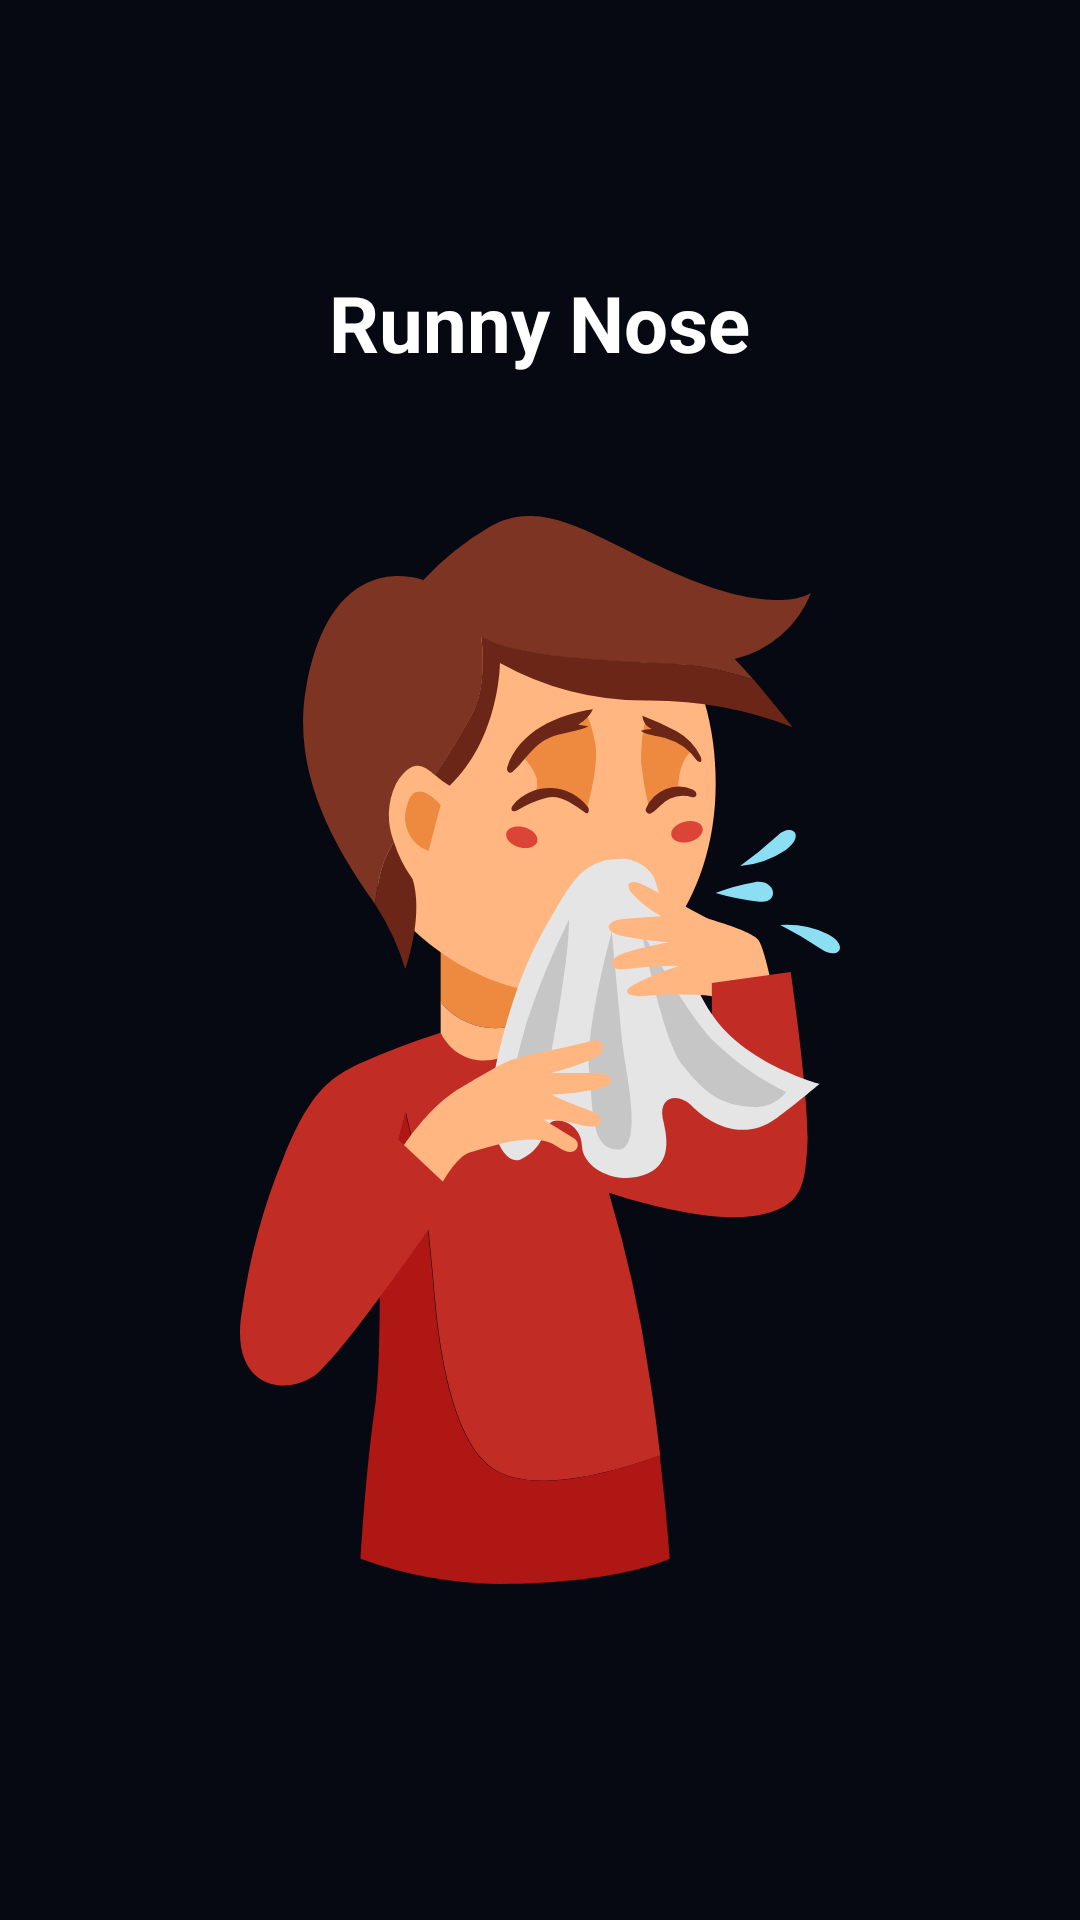

Reconstruct the res/layout file that produces this screen, plus the resources it refers to.
<!-- AndroidManifest.xml: application theme AppTheme -->
<!-- res/layout/fragment_runny_nose.xml -->
<?xml version="1.0" encoding="utf-8"?>
<RelativeLayout xmlns:android="http://schemas.android.com/apk/res/android"
    xmlns:tools="http://schemas.android.com/tools"
    android:layout_width="match_parent"
    android:layout_height="match_parent"
    android:background="@color/background"
    android:gravity="center"
    tools:context=".Symptoms.SymptomFragments.RunnyNoseFragment">

    <LinearLayout
        android:layout_width="wrap_content"
        android:layout_height="wrap_content"
        android:layout_margin="40dp"
        android:background="@drawable/card_shape"
        android:backgroundTint="@color/listbackground"
        android:orientation="vertical"

        >

        <TextView
            android:layout_width="wrap_content"
            android:layout_height="wrap_content"
            android:layout_gravity="center"
            android:layout_marginTop="15dp"
            android:padding="5dp"

            android:text="Runny Nose"
            android:textColor="@color/white"
            android:textSize="@dimen/card_title_text_size"
            android:textStyle="bold" />

        <ImageView
            android:layout_width="wrap_content"
            android:layout_height="wrap_content"
            android:layout_gravity="center"
            android:elevation="40dp"
            android:outlineAmbientShadowColor="@color/colorAccent"
            android:padding="20dp"

            android:paddingStart="40dp"
            android:paddingEnd="40dp"
            android:src="@drawable/ic_runny_nose" />












    </LinearLayout>

</RelativeLayout>
<!-- resources referenced by this layout -->
<resources>
  <color name="background">#070912</color>
  <color name="colorAccent">#03DAC5</color>
  <color name="listbackground">#181C27</color>
  <color name="white">#FFFFFF</color>
  
      ////
  <dimen name="card_description_text_size">18dp</dimen>
  <dimen name="card_title_text_size">26dp</dimen>
  <!-- drawable ic_runny_nose: vector/xml drawable (drawable, 7706 chars, omitted) -->
  <string name="coverwhilesneezing_card_description">"Cover your nose and mouth with your bent elbow or a tissue when you cough or sneeze."</string>
      //Stay at home
  <style name="AppTheme" parent="Theme.MaterialComponents.Light.NoActionBar">
          
          <item name="colorPrimary">@color/background</item>
          <item name="colorPrimaryDark">@color/background</item>
          <item name="colorAccent">@color/colorAccent</item>
      </style>
</resources>
